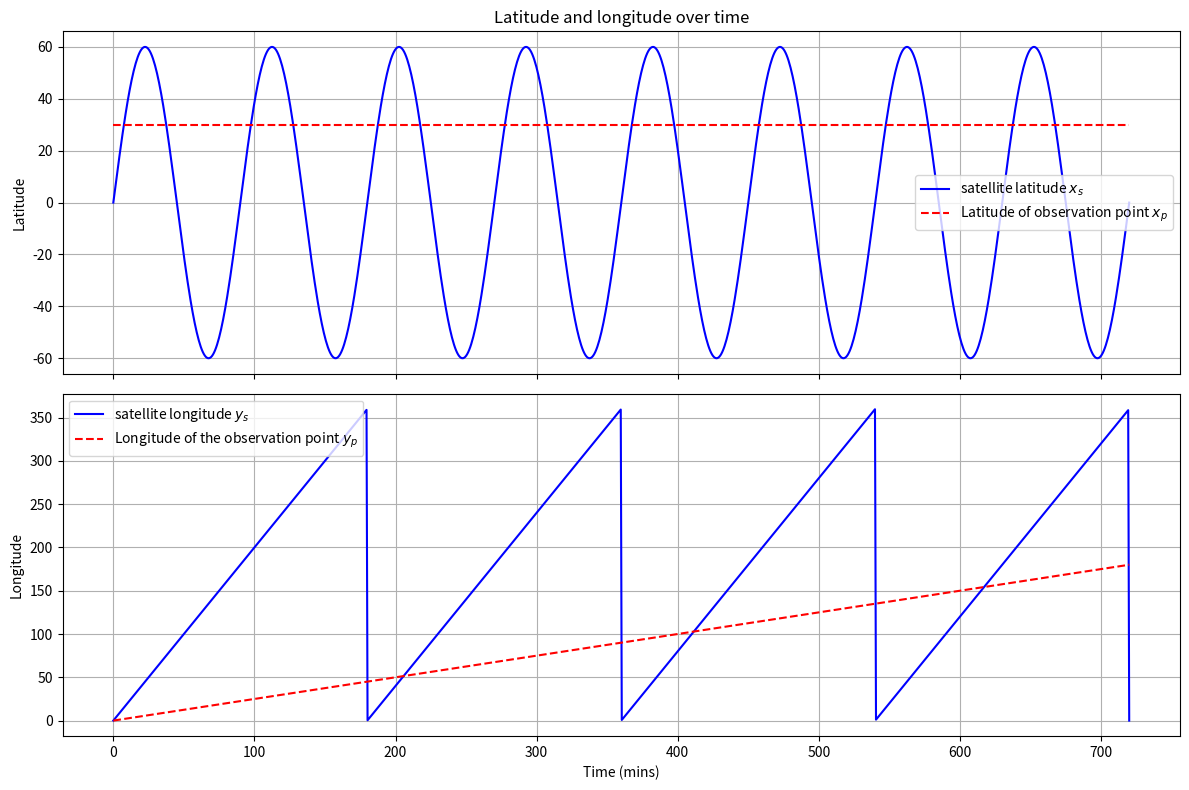

Reproduce this figure in Python.
import numpy as np
import matplotlib.pyplot as plt

# 参数设置
T_orbit = 90  # 卫星轨道周期（分钟）
theta = 60    # 卫星轨道最大纬度（度）
omega_earth = 360 / 1440  # 地球自转角速度（度/分钟），1440分钟为一天
omega_sat = 360 / T_orbit  # 卫星轨道角速度（度/分钟）
x_p = 30       # 观测点纬度（赤道）

# 时间范围
time = np.linspace(0, 8 * T_orbit, 1000)  # 两个轨道周期内的时间点

# 计算纬度
x_s = theta * np.sin(2 * np.pi * time / T_orbit)  # 卫星纬度
x_p_array = np.full_like(time, x_p)              # 观测点纬度（固定值）

# 计算经度
y_s = omega_sat * np.cos(np.radians(theta)) * time  # 修正卫星经度变化公式
y_p = omega_earth * time                            # 观测点经度

# 创建子图
fig, axs = plt.subplots(2, 1, figsize=(12, 8), sharex=True)

# 绘制纬度变化图
axs[0].plot(time, x_s, label="satellite latitude $x_s$", color="blue")
axs[0].plot(time, x_p_array, label="Latitude of observation point $x_p$", color="red", linestyle="--")
axs[0].set_ylabel("Latitude")
axs[1].set_xlabel("Time (mins)")
axs[0].set_title("Latitude and longitude over time")
axs[0].legend()
axs[0].grid(True)

# 绘制经度变化图
axs[1].plot(time, y_s % 360, label="satellite longitude $y_s$", color="blue")
axs[1].plot(time, y_p % 360, label="Longitude of the observation point $y_p$", color="red", linestyle="--")
axs[1].set_xlabel("Time (mins)")
axs[1].set_ylabel("Longitude")
axs[1].legend()
axs[1].grid(True)

# 显示图形
plt.tight_layout()
plt.show()
